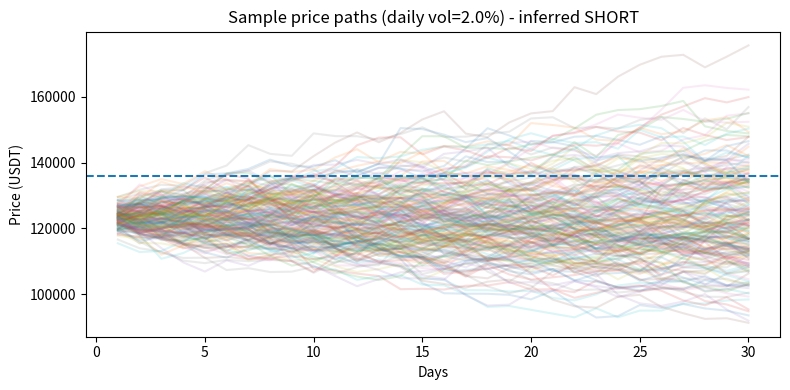
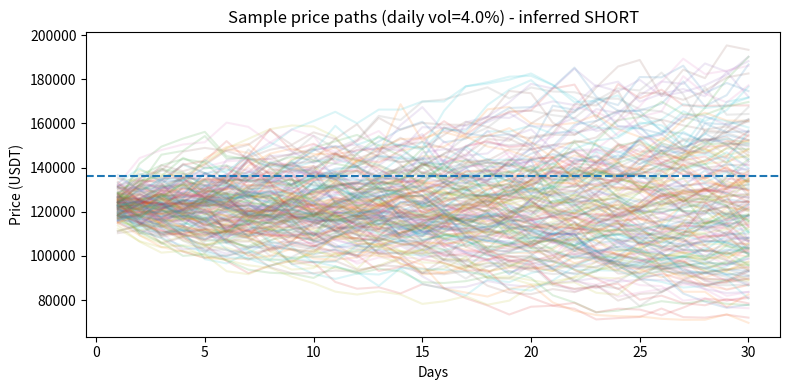
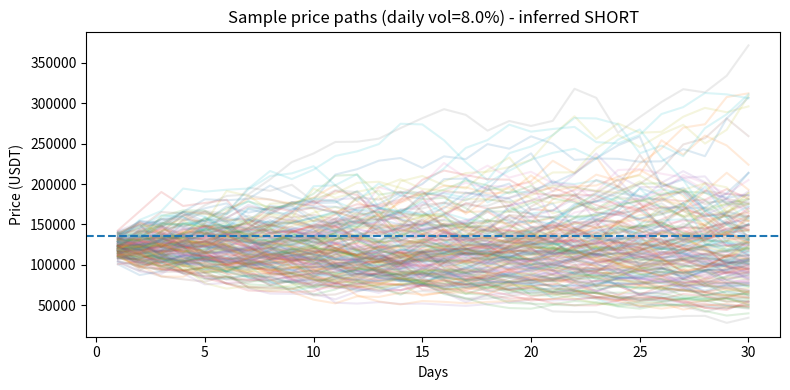

Write Python code to recreate these figures, in order.
# Monte Carlo simulation for BTC/USDT futures position
# This code simulates price paths and estimates probability of liquidation and P&L outcomes.
# It handles both inferred short or long positions based on liquidation vs mark price.
# The simulation runs multiple volatility scenarios to show sensitivity.
#
# Inputs (from user):
positions_btc = 0.08
margin_usdt = 187.0
entry_price = 116900.0
mark_price = 123000.0
liquidation_price = 136000.0
horizon_days = 30 # How far into the future am I stress-testing this position?
n_sims = 10000 # total number of simulations
daily_steps = 1  # daily steps; How many simulation time intervals (steps) you divide each day into.
seed = 42 # The random seed is a number used to initialize the random number generator that produces the random price paths in your Monte Carlo simulation.

import numpy as np
import pandas as pd
import matplotlib.pyplot as plt
#from caas_jupyter_tools import display_dataframe_to_user

np.random.seed(seed)

# Infer position direction: if liquidation_price > mark_price, assume SHORT (liquidation on price rise).
# Otherwise assume LONG (liquidation on price fall).
if liquidation_price > mark_price:
    position_side = "SHORT"
    liquid_condition = lambda p: p >= liquidation_price
else:
    position_side = "LONG"
    liquid_condition = lambda p: p <= liquidation_price

# Compute notional and effective leverage
notional_usdt = positions_btc * mark_price
effective_leverage = notional_usdt / margin_usdt

# Scenarios for daily volatility (std dev of daily returns): 2%, 4%, 8% (conservative -> high vol)
vol_scenarios = [0.02, 0.04, 0.08]
results = []

for sigma in vol_scenarios:
    sims_final_equity = np.zeros(n_sims)
    sims_time_to_liquid = np.full(n_sims, np.nan)
    sims_liquid_flag = np.zeros(n_sims, dtype=bool)
    sims_final_price = np.zeros(n_sims)
    sims_final_pnl = np.zeros(n_sims)
    
    for i in range(n_sims):
        # simulate daily returns using geometric Brownian motion with zero drift (mu=0)
        steps = horizon_days * daily_steps
        mu = 0.0
        dt = 1.0 / daily_steps
        # generate returns as normal with mean mu*dt and sd sigma*sqrt(dt)
        daily_ret = np.random.normal(loc=mu*dt, scale=sigma*np.sqrt(dt), size=steps)
        # price path
        prices = mark_price * np.exp(np.cumsum(np.log1p(daily_ret)))  # approximate
        # check liquidation
        liquid_idx = None
        for t, p in enumerate(prices):
            if liquid_condition(p):
                liquid_idx = t
                break
        if liquid_idx is not None:
            sims_liquid_flag[i] = True
            sims_time_to_liquid[i] = liquid_idx + 1  # days
            sims_final_price[i] = prices[liquid_idx]
            sims_final_pnl[i] = positions_btc * (sims_final_price[i] - entry_price)
            sims_final_equity[i] = 0.0  # assume liquidation wipes margin (approx)
        else:
            sims_final_price[i] = prices[-1]
            sims_final_pnl[i] = positions_btc * (sims_final_price[i] - entry_price)
            sims_final_equity[i] = margin_usdt + sims_final_pnl[i]
    
    # stats
    prob_liquid = sims_liquid_flag.mean()
    median_final_equity = np.median(sims_final_equity)
    pct_left_positive = (sims_final_equity > 0).mean()
    avg_days_to_liquid = np.nanmean(sims_time_to_liquid)
    avg_pnl = np.mean(sims_final_pnl)
    pct_liquid_within_7 = np.mean(sims_time_to_liquid <= 7) if np.any(~np.isnan(sims_time_to_liquid)) else 0.0
    
    results.append({
        "daily_vol": sigma,
        "prob_liquid_30d": prob_liquid,
        "prob_liquid_within_7d": pct_liquid_within_7,
        "median_final_equity": median_final_equity,
        "avg_final_pnl_usdt": avg_pnl,
        "pct_positive_equity": pct_left_positive,
        "avg_days_to_liquid": avg_days_to_liquid,
        "effective_leverage": effective_leverage,
        "position_side": position_side,
        "notional_usdt": notional_usdt
    })
    
    # plot sample of price paths and show liquidation threshold
    plt.figure(figsize=(8,4))
    sample_idx = np.random.choice(n_sims, size=200, replace=False)
    for j in sample_idx:
        # re-simulate for plotting clarity (reuse same distribution)
        ret = np.random.normal(loc=0.0, scale=sigma, size=horizon_days)
        path = mark_price * np.cumprod(1 + ret)
        plt.plot(np.arange(1, horizon_days+1), path, alpha=0.15)
    plt.title(f"Sample price paths (daily vol={sigma*100:.1f}%) - inferred {position_side}")
    plt.xlabel("Days")
    plt.ylabel("Price (USDT)")
    plt.axhline(y=liquidation_price, linestyle='--')
    plt.tight_layout()
    plt.show()

# Display results
df_results = pd.DataFrame(results)
print("\n--- Monte Carlo Summary ---\n")
print(df_results)

# Print a concise summary
print("INPUT SUMMARY")
print("----------------")
print(f"Position: {positions_btc} BTC ({position_side})")
print(f"Margin (USDT): {margin_usdt:.2f}")
print(f"Entry price: {entry_price:.2f}, Mark price: {mark_price:.2f}, Liquidation price: {liquidation_price:.2f}")
print(f"Notional: {notional_usdt:.2f} USDT, Effective leverage: {effective_leverage:.2f}x\n")

for r in results:
    print(f"Scenario: daily vol {r['daily_vol']*100:.1f}%")
    print(f" - Probability of liquidation within {horizon_days} days: {r['prob_liquid_30d']*100:.2f}%")
    print(f" - Probability of liquidation within 7 days: {r['prob_liquid_within_7d']*100:.2f}%")
    print(f" - Median final equity after {horizon_days}d: {r['median_final_equity']:.2f} USDT")
    print(f" - Avg final PnL (USDT): {r['avg_final_pnl_usdt']:.2f}")
    print(f" - % sims with equity > 0 at horizon: {r['pct_positive_equity']*100:.2f}%")
    print(f" - Avg days to liquidation (if liquidated): {r['avg_days_to_liquid']:.2f}\n")
